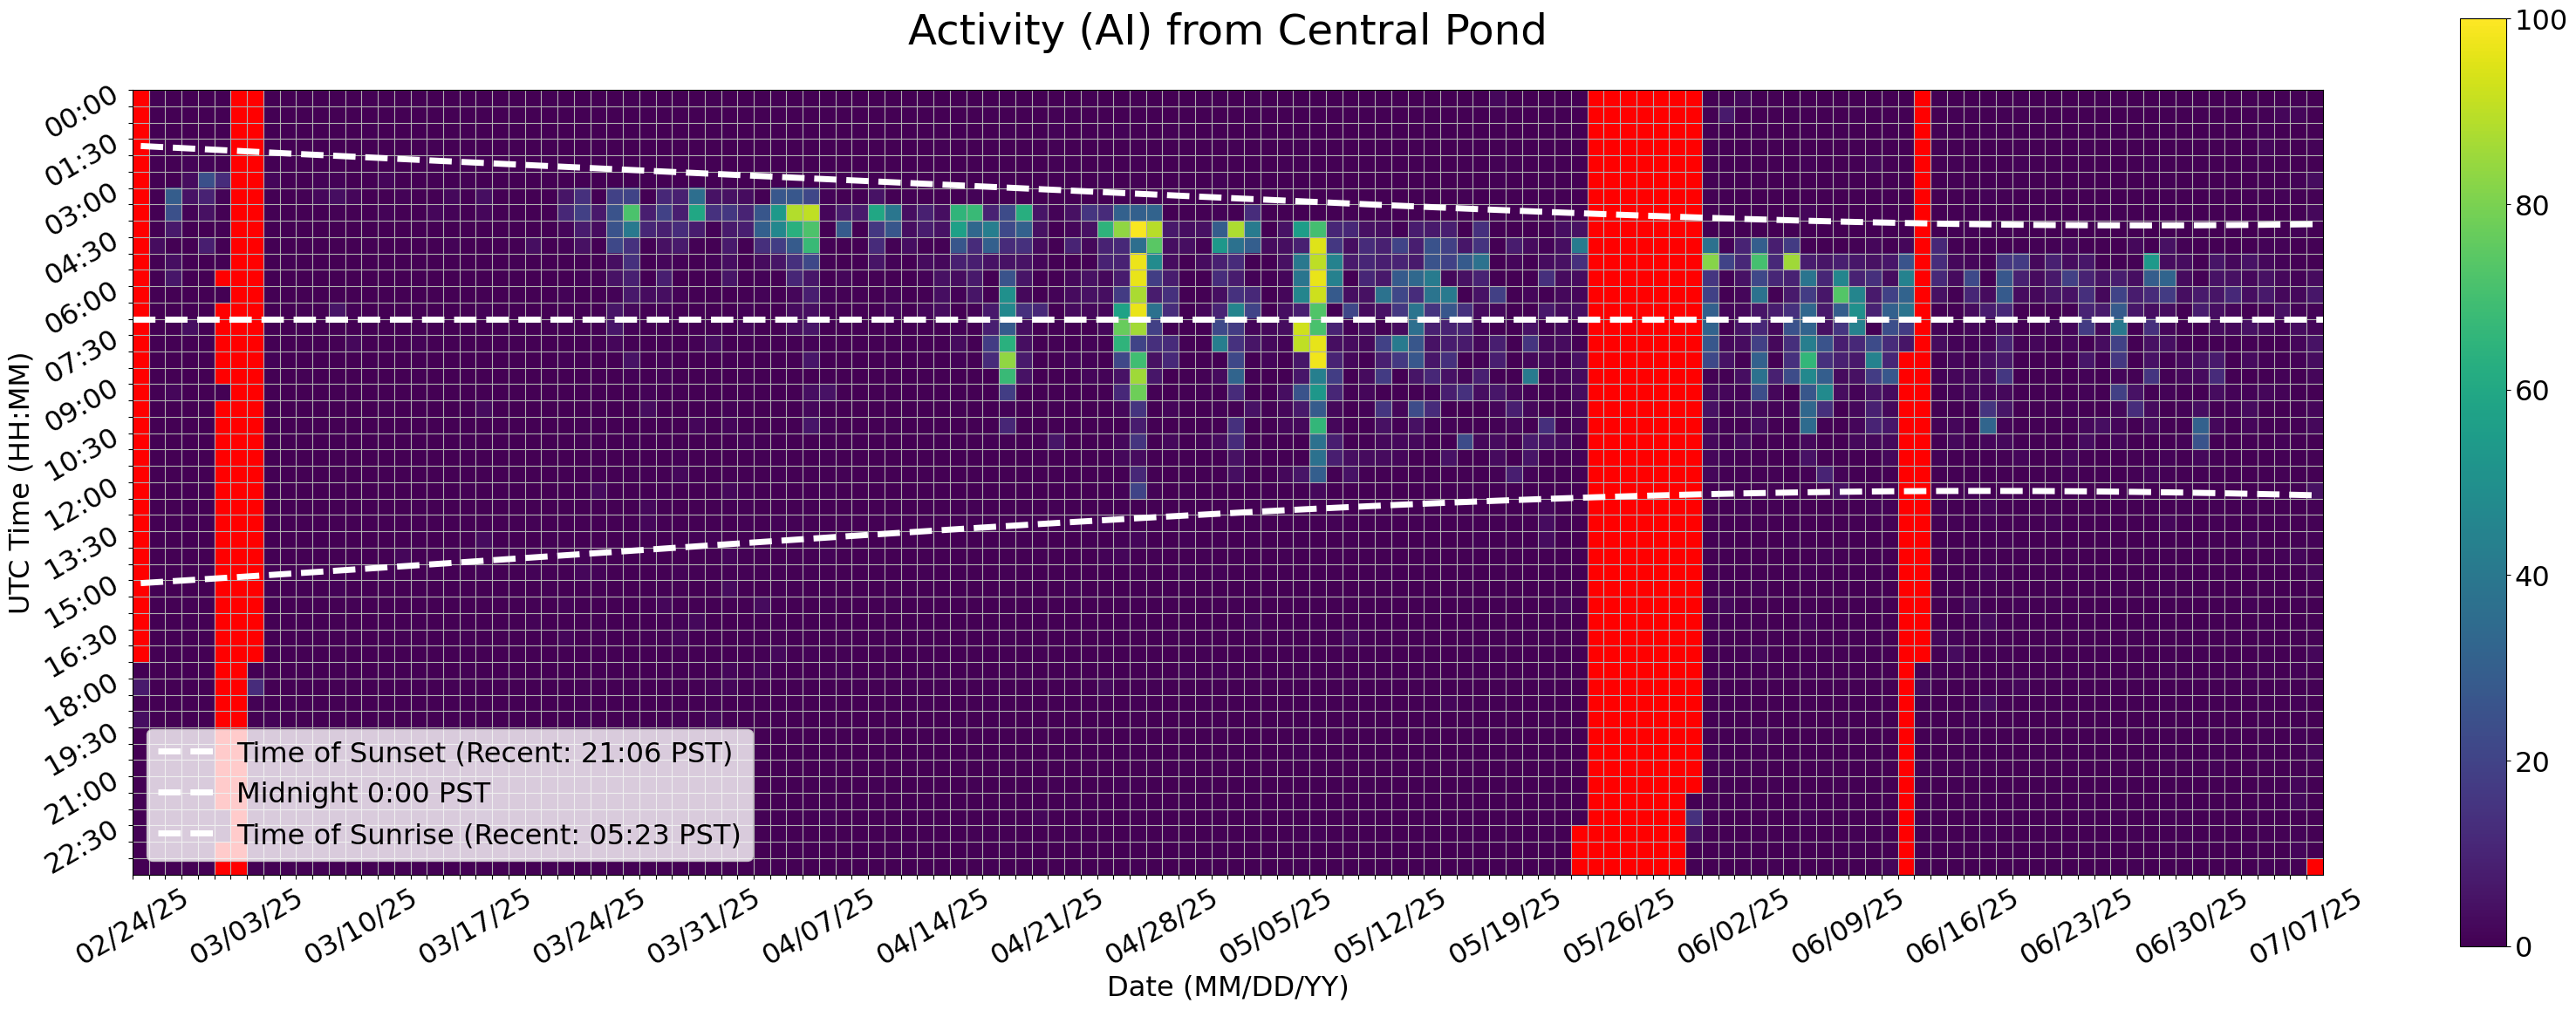

Data behind this chart, as committed beside it:
Time (UTC), 02/24/25, 02/25/25, 02/26/25, 02/27/25, 02/28/25, 03/01/25, 03/02/25, 03/03/25, 03/04/25, 03/05/25, 03/06/25, 03/07/25, 03/08/25, 03/09/25, 03/10/25, 03/11/25, 03/12/25, 03/13/25, 03/14/25, 03/15/25, 03/16/25, 03/17/25, 03/18/25
00:00, , 0.5556, 0.0, 0.0, 0.0, 0.0, , , 0.0, 0.0, 0.0, 0.0, 0.0, 0.0, 0.5556, 0.0, 0.0, 0.0, 0.0, 0.0, 0.0, 0.0, 0.0
00:30, , 0.0, 0.0, 0.0, 0.0, 0.0, , , 0.0, 0.0, 0.0, 0.0, 0.0, 0.0, 0.0, 0.0, 0.0, 0.0, 0.0, 0.0, 0.0, 0.0, 0.0
01:00, , 0.0, 0.0, 0.0, 0.0, 0.0, , , 0.0, 0.0, 0.0, 0.0, 0.0, 0.0, 0.5556, 0.0, 0.0, 0.0, 0.0, 0.0, 0.0, 0.0, 0.0
01:30, , 0.0, 0.0, 0.0, 0.5556, 0.0, , , 0.0, 0.0, 0.0, 0.0, 0.0, 0.0, 0.0, 0.0, 0.0, 0.0, 0.5556, 0.0, 0.0, 0.0, 0.0
02:00, , 0.0, 0.0, 1.111, 1.111, 0.0, , , 0.0, 0.0, 0.0, 0.0, 0.0, 0.0, 0.0, 0.0, 0.0, 0.0, 0.0, 0.0, 0.0, 0.0, 0.0
02:30, , 0.0, 0.0, 3.333, 24.44, 12.78, , , 1.667, 0.0, 0.0, 1.111, 1.111, 0.0, 0.0, 1.667, 0.0, 0.0, 0.5556, 0.0, 0.5556, 0.0, 0.0
03:00, , 0.0, 29.44, 5.0, 9.444, 1.111, , , 0.0, 0.0, 0.5556, 2.222, 3.889, 1.667, 0.0, 0.0, 1.111, 0.0, 0.0, 2.222, 0.0, 3.889, 0.0
03:30, , 0.0, 24.44, 1.111, 4.444, 0.0, , , 0.0, 0.0, 0.0, 0.0, 0.5556, 0.0, 0.0, 1.111, 0.0, 0.0, 1.667, 1.111, 0.0, 1.667, 0.0
04:00, , 0.0, 6.667, 0.0, 0.0, 0.5556, , , 0.0, 0.0, 0.0, 0.0, 0.0, 0.0, 0.0, 0.0, 0.0, 0.0, 0.0, 0.0, 0.0, 0.0, 0.0
04:30, , 3.333, 0.0, 0.0, 8.333, 0.0, , , 0.0, 0.0, 0.0, 0.0, 0.0, 0.0, 0.5556, 0.0, 0.0, 0.0, 0.0, 1.111, 0.0, 0.0, 0.0
05:00, , 0.0, 3.889, 0.0, 0.0, 0.0, , , 0.0, 0.5556, 0.0, 0.0, 0.0, 0.0, 0.0, 0.0, 0.0, 0.0, 0.0, 0.0, 0.0, 0.0, 0.0
05:30, , 0.0, 6.111, 0.0, 0.0, , , , 0.0, 0.0, 0.0, 0.0, 0.0, 0.0, 0.0, 0.0, 0.0, 0.0, 0.0, 0.0, 0.0, 0.0, 0.0
06:00, , 0.0, 0.0, 0.0, 0.0, 0.0, , , 0.0, 0.0, 0.0, 0.0, 0.0, 0.0, 0.0, 0.0, 0.0, 0.0, 0.0, 0.0, 0.0, 0.0, 0.0
06:30, , 0.0, 0.0, 0.0, 0.0, , , , 0.0, 0.0, 0.5556, 0.0, 5.556, 1.111, 0.0, 0.0, 0.0, 0.0, 0.0, 0.0, 0.0, 1.111, 0.0
07:00, , 0.0, 0.0, 3.889, 0.0, , , , 0.0, 0.0, 0.0, 0.0, 0.0, 0.0, 0.0, 0.0, 0.0, 0.5556, 0.0, 0.0, 0.0, 0.0, 0.0
07:30, , 0.0, 0.0, 0.0, 0.0, , , , 0.0, 0.0, 0.0, 0.0, 0.0, 2.222, 0.0, 0.0, 0.0, 1.111, 0.0, 0.0, 0.0, 0.0, 0.0
08:00, , 0.0, 0.0, 0.0, 0.0, , , , 1.111, 0.0, 0.0, 0.0, 0.0, 0.0, 0.0, 0.0, 0.0, 0.0, 0.0, 0.0, 0.0, 0.0, 0.0
08:30, , 0.0, 0.0, 0.0, 0.0, , , , 0.0, 0.0, 0.5556, 0.0, 0.0, 0.0, 0.0, 0.0, 0.0, 0.5556, 0.0, 0.0, 0.0, 0.0, 0.0
09:00, , 0.0, 1.667, 0.0, 0.0, 0.0, , , 0.0, 0.0, 0.0, 0.0, 0.0, 0.0, 0.0, 0.0, 0.0, 0.0, 0.0, 0.0, 0.0, 0.0, 0.0
09:30, , 0.0, 0.0, 0.0, 0.0, , , , 0.0, 0.0, 0.0, 0.0, 0.0, 0.0, 0.0, 0.5556, 0.0, 0.0, 0.0, 0.0, 0.0, 2.778, 0.0
10:00, , 0.0, 0.0, 0.0, 0.0, , , , 0.0, 0.0, 0.0, 0.0, 0.0, 0.0, 0.0, 0.0, 0.0, 0.0, 0.0, 0.0, 0.0, 0.0, 0.0
10:30, , 0.0, 0.0, 0.0, 0.0, , , , 0.0, 0.0, 0.0, 0.0, 0.0, 0.0, 0.0, 0.0, 0.0, 0.0, 0.0, 0.0, 0.0, 0.0, 0.0
11:00, , 0.0, 0.0, 0.0, 0.0, , , , 0.0, 0.0, 0.0, 0.0, 0.0, 0.0, 0.0, 0.0, 0.0, 0.0, 0.0, 0.0, 0.0, 0.0, 0.0
11:30, , 0.0, 0.0, 0.0, 0.0, , , , 0.0, 0.0, 0.0, 0.0, 0.0, 0.0, 0.0, 0.0, 0.0, 0.0, 0.0, 0.0, 0.0, 0.0, 0.0
12:00, , 0.0, 0.0, 0.0, 0.0, , , , 0.0, 0.0, 0.0, 0.0, 0.0, 0.0, 0.0, 0.0, 0.0, 0.0, 0.0, 0.0, 0.5556, 0.0, 0.0
12:30, , 0.0, 0.0, 0.0, 0.0, , , , 0.0, 0.0, 0.0, 0.0, 0.0, 0.0, 0.0, 0.0, 0.0, 0.5556, 0.0, 0.0, 0.0, 0.0, 0.0
13:00, , 0.0, 0.0, 0.0, 0.0, , , , 0.0, 0.0, 0.0, 0.0, 0.0, 0.0, 0.0, 0.0, 0.0, 0.0, 0.0, 0.0, 0.0, 0.0, 0.0
13:30, , 0.0, 0.0, 0.0, 0.0, , , , 0.0, 0.0, 0.0, 0.0, 0.0, 0.0, 0.0, 0.0, 0.0, 0.0, 0.0, 0.0, 0.0, 3.333, 0.0
14:00, , 0.0, 0.0, 0.0, 0.0, , , , 0.0, 0.0, 0.0, 0.0, 0.0, 0.0, 0.0, 0.0, 1.667, 0.0, 0.5556, 0.5556, 0.5556, 0.5556, 0.0
14:30, , 0.0, 0.0, 0.0, 0.0, , , , 0.5556, 0.5556, 0.5556, 0.0, 0.0, 0.0, 0.0, 1.111, 0.0, 0.0, 0.5556, 0.0, 0.0, 1.111, 0.0
15:00, , 0.0, 0.0, 0.0, 0.0, , , , 0.0, 0.0, 0.5556, 0.0, 1.111, 0.0, 0.0, 0.0, 0.0, 0.0, 0.0, 0.0, 0.0, 0.0, 0.0
15:30, , 0.0, 0.0, 0.5556, 0.0, , , , 0.0, 0.0, 0.0, 0.0, 0.0, 0.5556, 0.0, 0.0, 0.0, 0.0, 0.0, 0.0, 0.0, 0.0, 0.0
16:00, , 0.0, 0.0, 0.5556, 0.0, , , , 0.0, 0.0, 0.0, 0.0, 0.0, 0.0, 0.0, 0.0, 0.0, 0.0, 0.0, 0.0, 0.0, 0.0, 0.0
16:30, , 0.0, 0.0, 0.0, 0.0, , , , 0.0, 0.0, 0.0, 0.0, 0.0, 0.0, 0.0, 0.0, 0.5556, 0.0, 0.0, 0.0, 0.5556, 0.0, 0.0
17:00, , 0.0, 0.0, 0.0, 0.0, , , , 0.0, 0.0, 0.0, 0.0, 0.0, 0.0, 0.0, 0.0, 0.0, 0.0, 0.0, 0.0, 0.0, 0.0, 0.0
17:30, 0.0, 0.0, 0.0, 0.0, 0.0, , , 0.0, 0.0, 0.0, 0.0, 0.0, 0.0, 0.0, 0.0, 0.0, 0.0, 0.0, 0.0, 0.0, 0.5556, 0.0, 0.0
18:00, 7.222, 0.0, 0.0, 0.0, 0.0, , , 12.78, 0.0, 0.0, 0.0, 0.0, 0.0, 0.0, 0.0, 0.0, 0.0, 0.0, 0.0, 0.5556, 0.0, 0.0, 0.0
18:30, 0.5556, 0.0, 0.0, 0.0, 0.0, , , 0.5556, 0.0, 0.5556, 0.0, 0.0, 0.0, 0.0, 0.0, 0.0, 0.0, 0.0, 0.0, 0.0, 0.0, 0.0, 0.0
19:00, 3.889, 0.0, 0.0, 0.0, 0.0, , , 0.0, 1.111, 0.0, 0.0, 0.0, 0.0, 0.0, 0.0, 0.0, 0.0, 0.0, 0.0, 0.0, 0.0, 0.0, 0.0
19:30, 0.0, 0.0, 0.0, 0.0, 0.0, , , 0.0, 0.0, 0.0, 0.0, 0.0, 0.0, 0.0, 0.0, 0.0, 0.0, 0.0, 0.0, 0.0, 0.0, 0.0, 0.0
20:00, 0.0, 0.0, 0.0, 0.0, 0.0, , , 0.0, 0.0, 0.0, 0.0, 0.0, 0.0, 0.0, 0.0, 0.0, 0.0, 0.0, 0.5556, 0.0, 0.0, 0.0, 0.0
20:30, 0.0, 0.0, 0.0, 0.0, 0.0, , , 0.0, 0.0, 0.0, 0.0, 0.0, 0.0, 0.0, 0.0, 0.0, 0.0, 0.0, 0.0, 0.5556, 0.0, 0.0, 0.0
21:00, 0.0, 0.5556, 0.0, 0.0, 0.0, , , 0.0, 0.5556, 0.0, 0.0, 0.0, 0.0, 0.0, 0.0, 0.0, 0.0, 0.0, 0.0, 0.0, 0.0, 0.0, 0.0
21:30, 0.5556, 0.0, 0.0, 0.0, 0.0, , , 0.0, 0.0, 0.0, 0.0, 0.0, 0.0, 0.0, 0.0, 0.5556, 0.0, 0.0, 0.0, 0.0, 0.0, 0.0, 0.0
22:00, 0.0, 0.0, 0.0, 0.0, 0.0, 0.0, , 0.0, 0.0, 0.0, 0.0, 0.0, 0.0, 0.0, 0.0, 0.0, 0.0, 0.0, 0.0, 0.0, 0.0, 1.667, 0.0
22:30, 0.5556, 0.0, 0.0, 0.0, 0.0, 0.0, , 0.0, 0.0, 0.0, 0.0, 0.0, 0.0, 0.0, 0.0, 0.0, 0.0, 0.0, 0.5556, 0.0, 0.0, 0.5556, 0.0
23:00, 0.0, 0.0, 0.0, 0.0, 0.0, , , 0.0, 0.0, 0.0, 0.0, 0.0, 0.0, 0.0, 0.0, 0.0, 0.0, 0.0, 0.0, 0.0, 0.0, 0.0, 0.0
23:30, 0.0, 0.0, 0.0, 0.0, 0.0, , , 0.0, 0.0, 0.0, 0.0, 0.5556, 0.0, 0.0, 0.0, 0.0, 0.0, 0.0, 0.0, 0.0, 0.0, 0.0, 0.0
